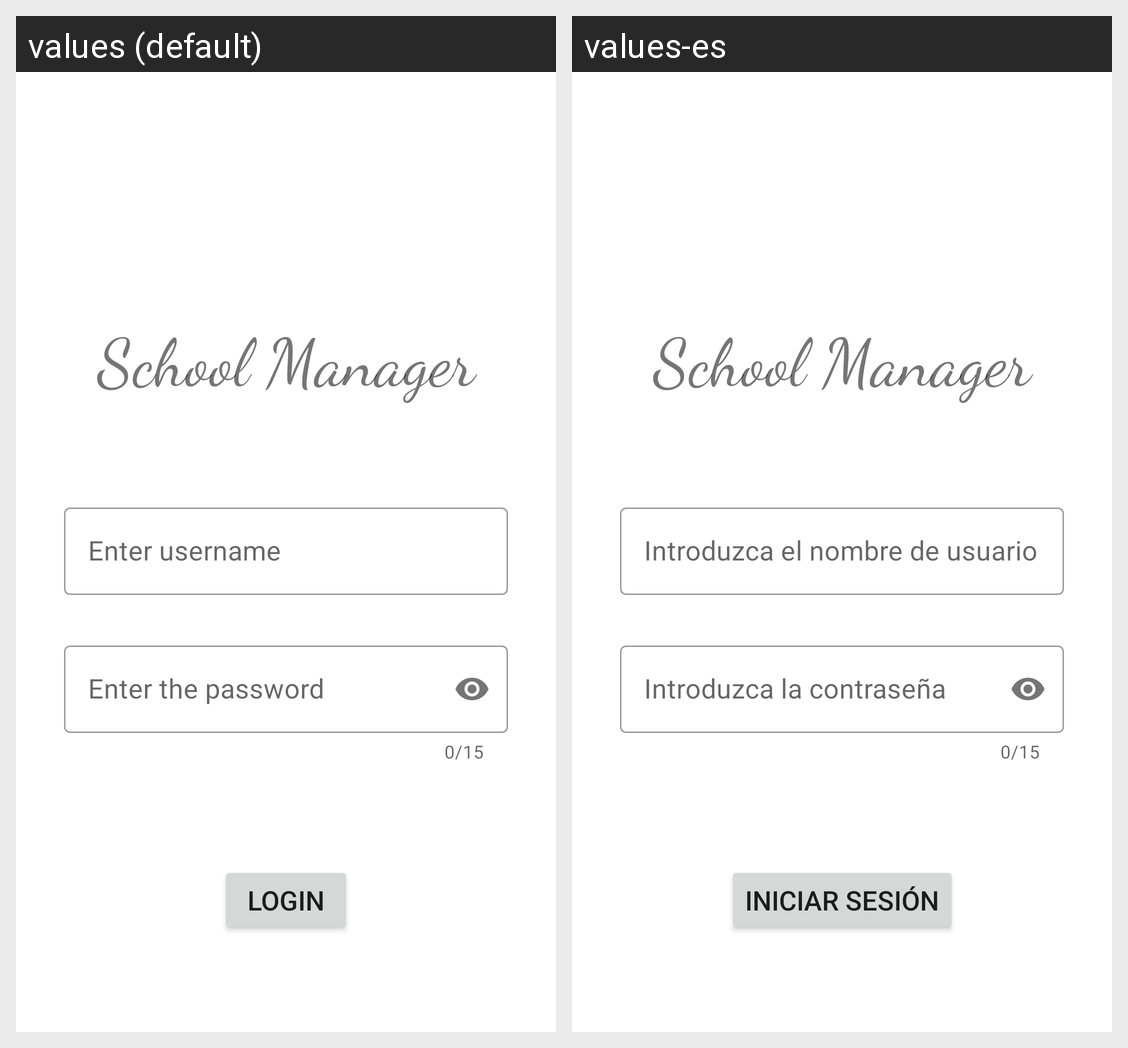

Translations of the strings shown on this Android screen, per locale in the grid:
Android screen res/layout/login_fragment.xml rendered under 2 locales, left to right: values (default), values-es. Device: Nexus 5 (rendered at 1080×1920; each locale shown at half size, 540×960, under a caption strip naming it); theme AppTheme.
Strings drawn on this screen, with the default value and each locale's value (text and hints the layout hard-codes, and strings that could not be matched under every locale, appear in the picture but are not listed):

app_name
  values: School Manager
  values-es: School Manager  [not translated; the default value is used]

login_enter_username
  values: Enter username
  values-es: Introduzca el nombre de usuario

login_enter_password
  values: Enter the password
  values-es: Introduzca la contraseña

button_literal_login
  values: Login
  values-es: Iniciar sesión
